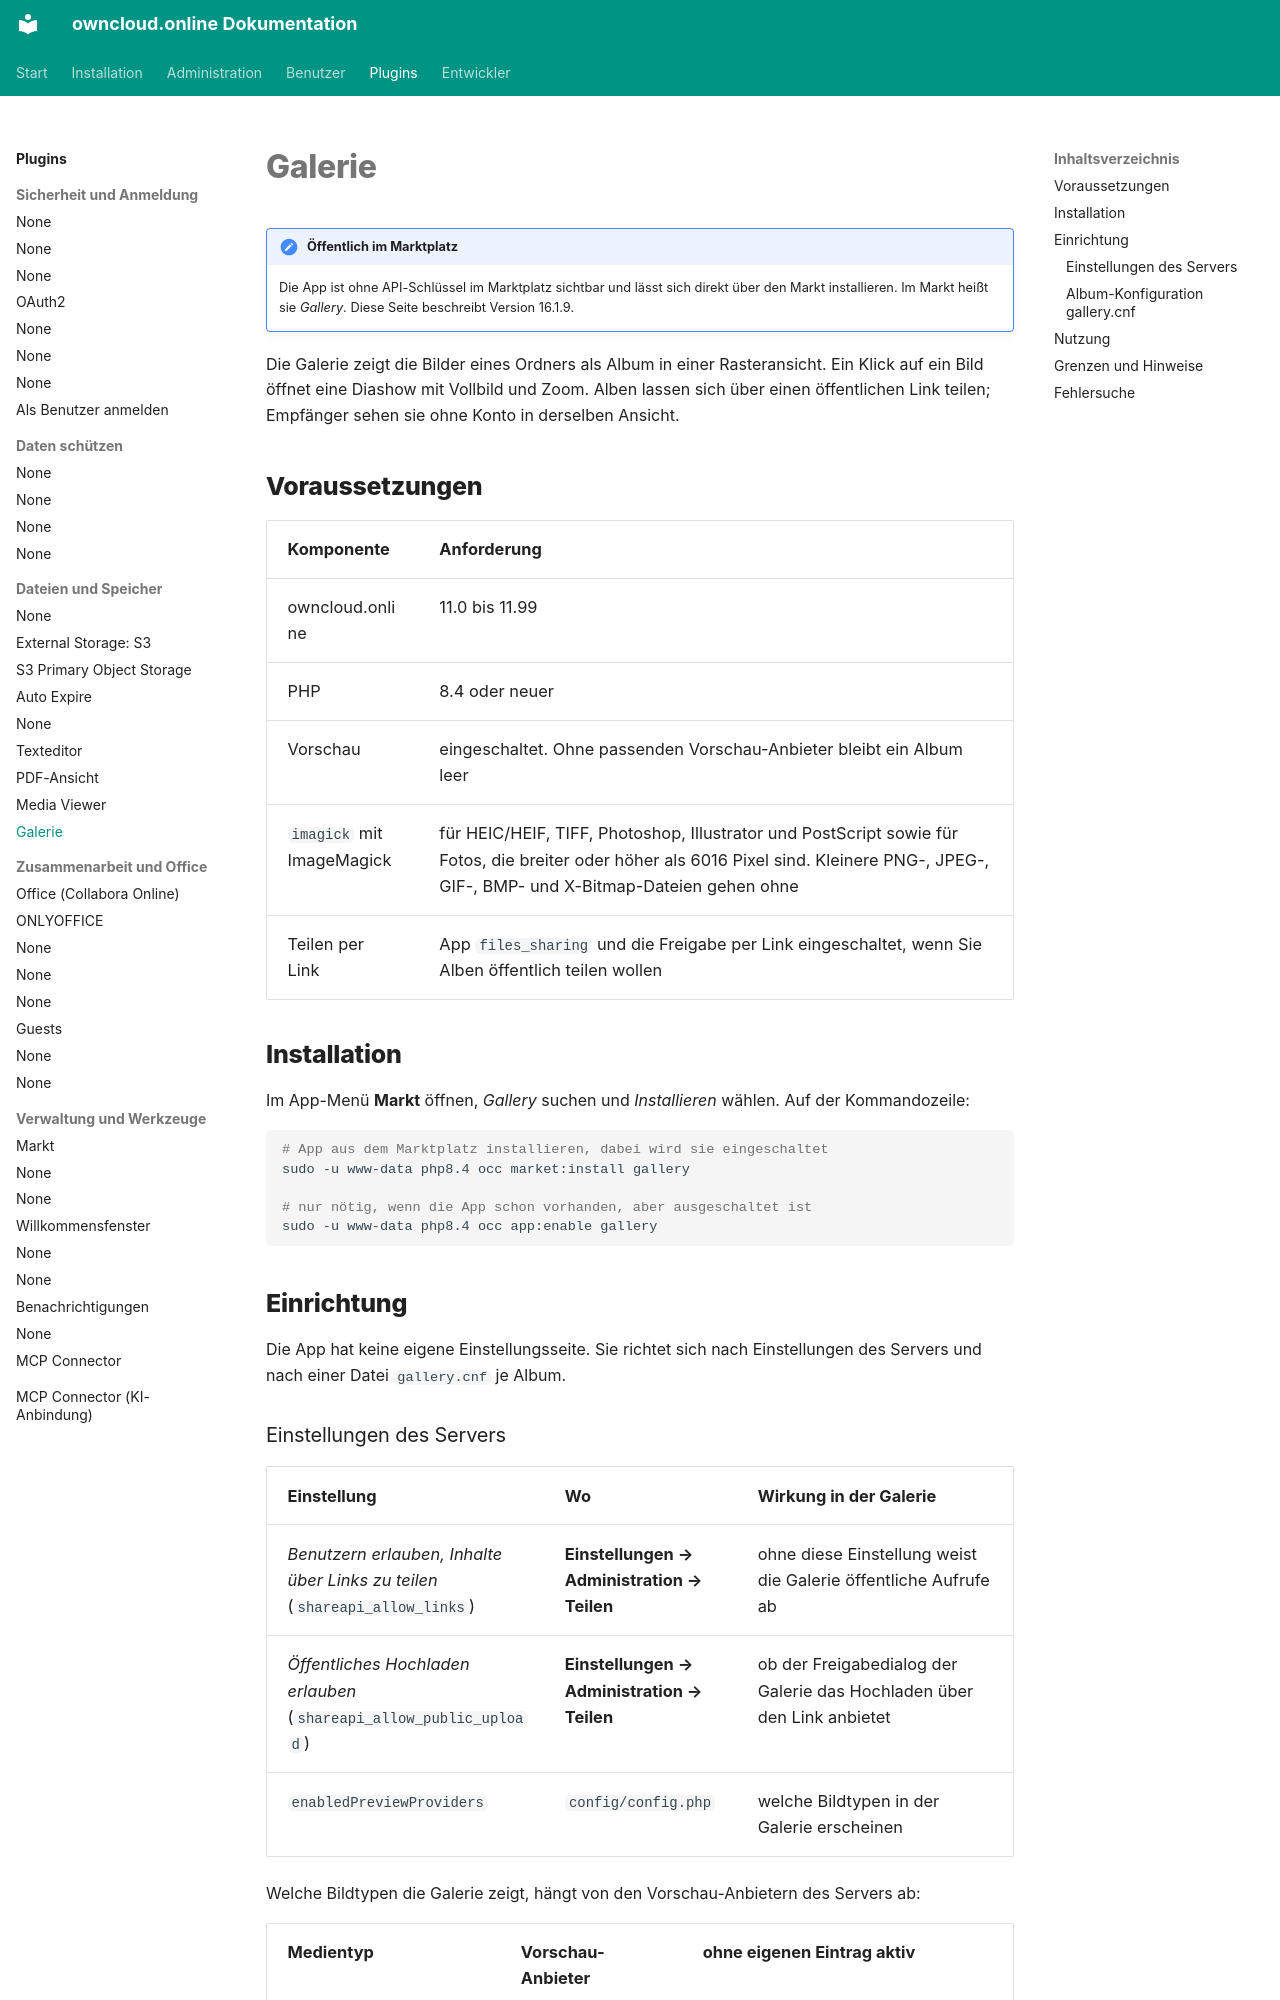

repository: BWTECH-github/owncloud.online · page: plugins/apps/gallery/index.html · generator: mkdocs

# Galerie

!!! note "Öffentlich im Marktplatz"
    Die App ist ohne API-Schlüssel im Marktplatz sichtbar und lässt sich direkt
    über den Markt installieren. Im Markt heißt sie *Gallery*. Diese Seite
    beschreibt Version 16.1.9.

Die Galerie zeigt die Bilder eines Ordners als Album in einer Rasteransicht.
Ein Klick auf ein Bild öffnet eine Diashow mit Vollbild und Zoom. Alben lassen
sich über einen öffentlichen Link teilen; Empfänger sehen sie ohne Konto in
derselben Ansicht.

## Voraussetzungen {#voraussetzungen}

| Komponente | Anforderung |
| --- | --- |
| owncloud.online | 11.0 bis 11.99 |
| PHP | 8.4 oder neuer |
| Vorschau | eingeschaltet. Ohne passenden Vorschau-Anbieter bleibt ein Album leer |
| `imagick` mit ImageMagick | für HEIC/HEIF, TIFF, Photoshop, Illustrator und PostScript sowie für Fotos, die breiter oder höher als 6016 Pixel sind. Kleinere PNG-, JPEG-, GIF-, BMP- und X-Bitmap-Dateien gehen ohne |
| Teilen per Link | App `files_sharing` und die Freigabe per Link eingeschaltet, wenn Sie Alben öffentlich teilen wollen |

## Installation {#installation}

Im App-Menü **Markt** öffnen, *Gallery* suchen und *Installieren* wählen. Auf
der Kommandozeile:

```bash
# App aus dem Marktplatz installieren, dabei wird sie eingeschaltet
sudo -u www-data php8.4 occ market:install gallery

# nur nötig, wenn die App schon vorhanden, aber ausgeschaltet ist
sudo -u www-data php8.4 occ app:enable gallery
```

## Einrichtung {#einrichtung}

Die App hat keine eigene Einstellungsseite. Sie richtet sich nach
Einstellungen des Servers und nach einer Datei `gallery.cnf` je Album.
